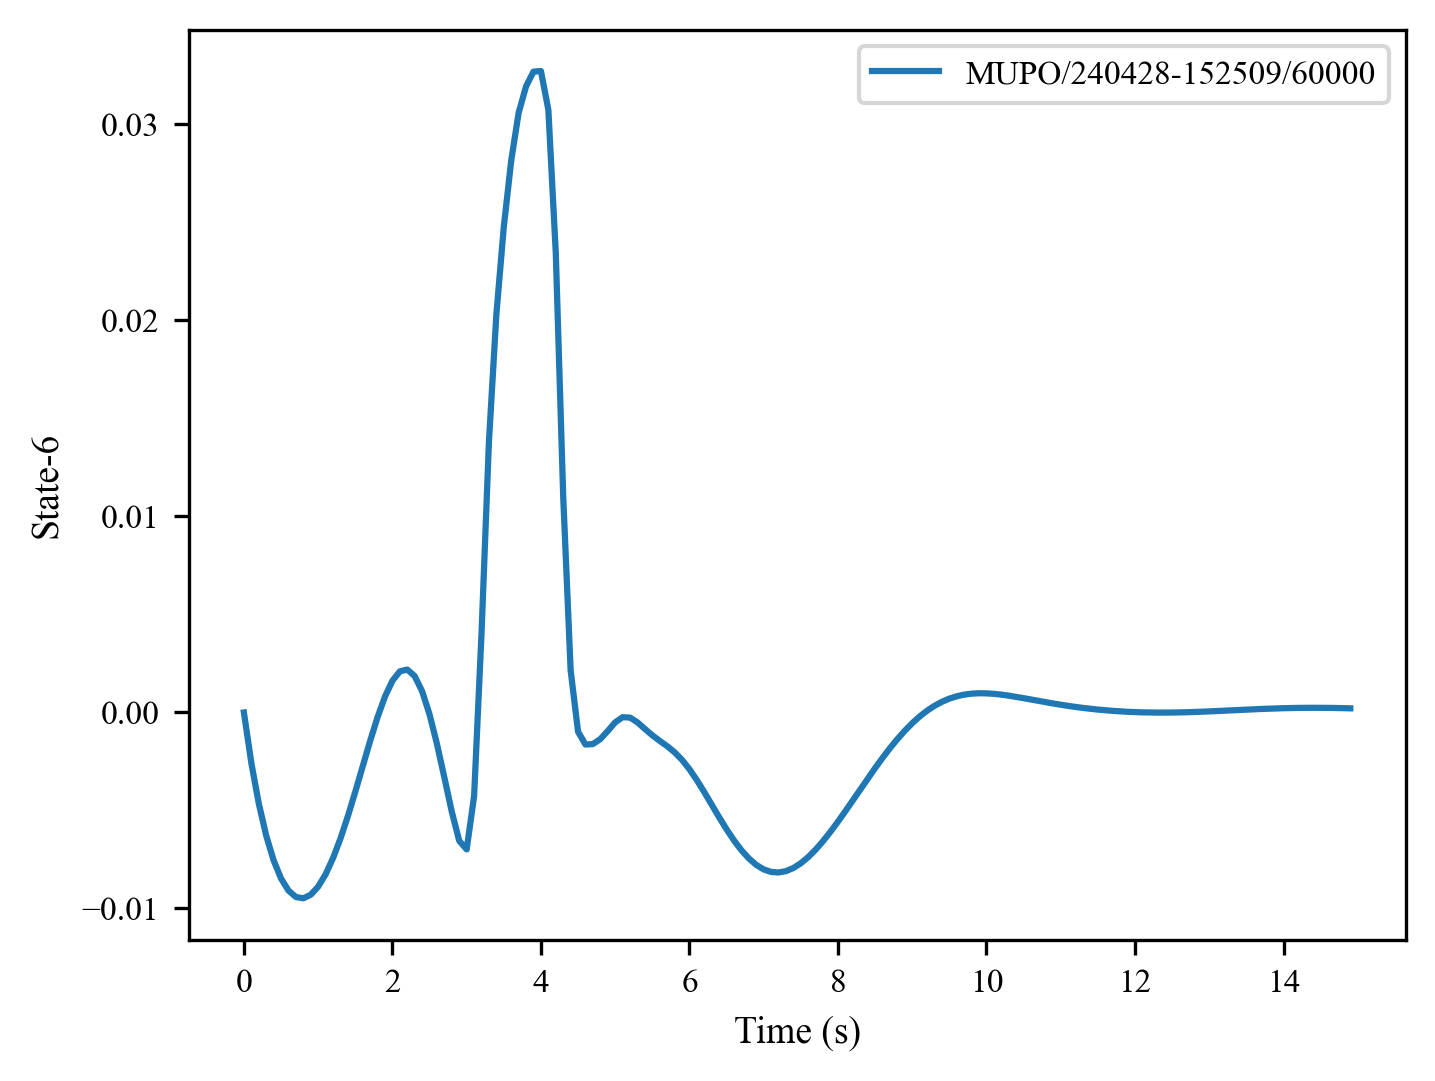

The table this chart was drawn from, first rows:
, 0, 1, 2, 3, 4, 5, 6, 7, 8, 9, 10, 11, 12, 13, 14, 15, 16, 17, 18, 19, 20, 21, 22
0, 0.0, -0.002573, -0.004637, -0.006277, -0.007543, -0.008468, -0.009084, -0.009414, -0.00948, -0.009298, -0.008885, -0.008257, -0.007432, -0.006433, -0.005291, -0.004044, -0.002744, -0.001451, -0.0002392, 0.0008113, 0.001616, 0.002098, 0.00219
